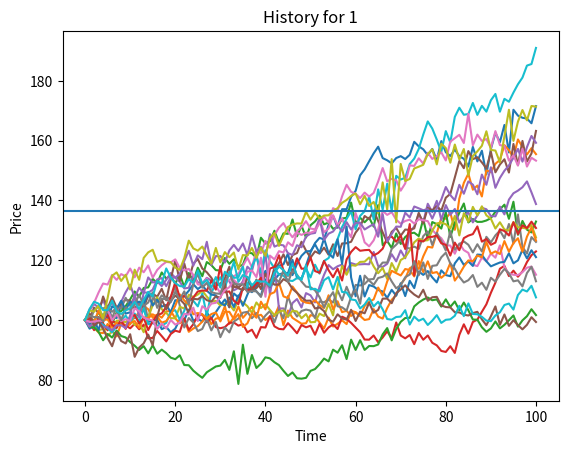
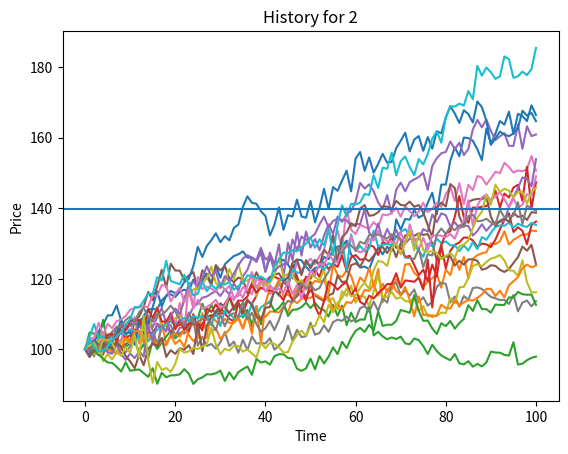

Source code (Python) for these figures, in order: (Note: this script raises an exception after producing the figures.)
from matplotlib import pyplot
import random

class Stock(object):
    """docstring for Stock"""
    def __init__(self, price, distribution):
        self.price = price
        self.history = [price]
        self.distribution = distribution
        self.last_change = 0
    
    def set_price(self, price):
        """docstring for set_price"""
        self.price = price
        self.history.append(price)
    
    def get_price(self):
        """docstring for get_price"""
        return self.price

    def make_move(self, mkt_bias, mo):
        """docstring for make_move"""
        if self.price == 0.0:
            return
        old_price = self.price
        base_move = self.distribution() + mkt_bias
        self.price = self.price * (1.0 + base_move)
        if mo:
            self.price = self.price + random.gauss(.5, .5) * self.last_change
        if self.price < 0.01:
            self.price = 0.0
        self.history.append(self.price)
        self.last_change = old_price - self.price
    
    def show_history(self, fig_num):
        """docstring for show_history"""
        pyplot.figure(fig_num)
        pyplot.plot(self.history)
        pyplot.title('History for ' + str(fig_num))
        pyplot.xlabel('Time')
        pyplot.ylabel('Price')


def test_stock():
    def run_sim(stks, fig, mo):
        """docstring for run_sim"""
        mean = 0.0
        for s in stks:
            for d in range(num_days):
                s.make_move(bias, mo)
            s.show_history(fig)
            mean += s.get_price()
        mean = mean / float(num_stocks)
        pyplot.axhline(mean)
    num_stocks = 20
    num_days = 100
    stks1 = []
    stks2 = []
    bias = 0.005
    mo = True
    for i in range(num_stocks):
        volatility = random.uniform(0, 0.2)
        d1 = lambda: random.uniform(-volatility, volatility)
        d2 = lambda: random.gauss(0.0, volatility / 2.0)
        stks1.append(Stock(100.0, d1))
        stks2.append(Stock(100.0, d2))
    run_sim(stks1, 1, mo)
    run_sim(stks2, 2, mo)

test_stock()
pyplot.show()
assert False